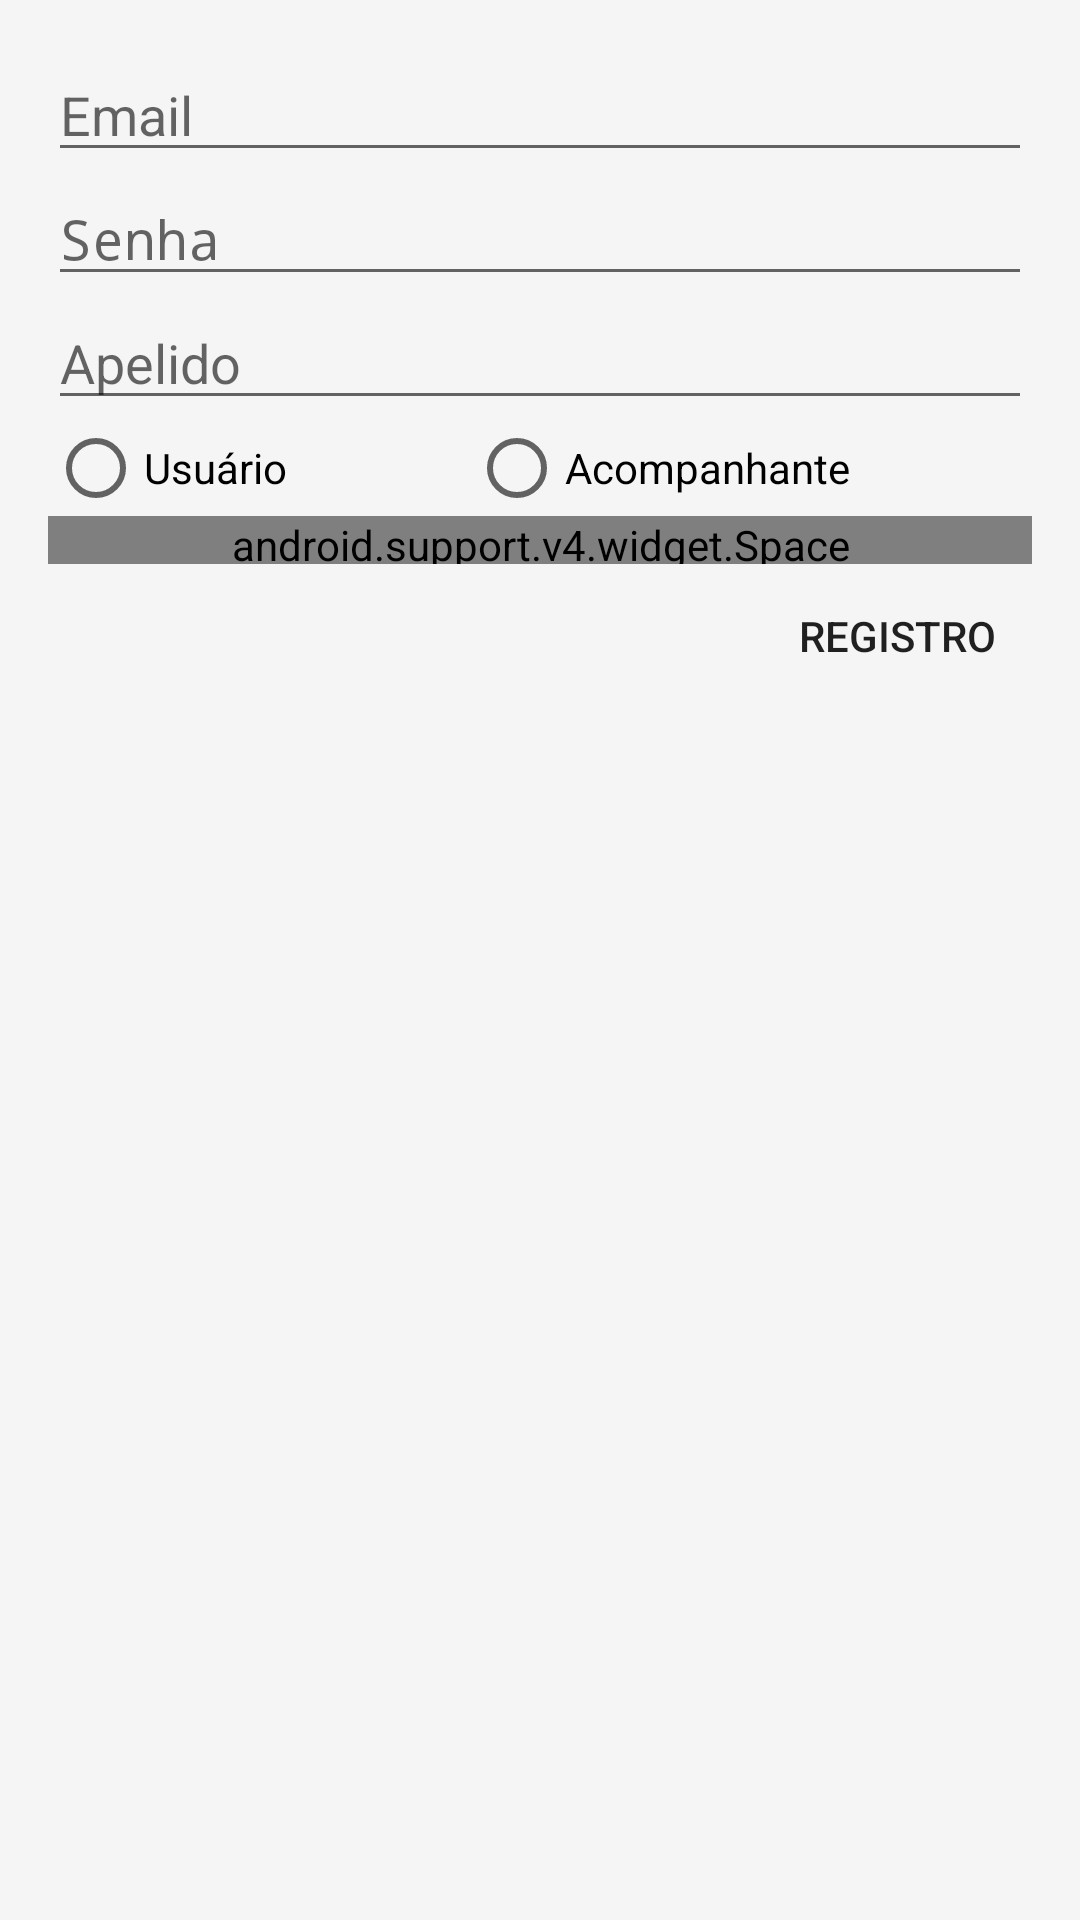

Android layout source for this screen:
<!-- AndroidManifest.xml: activity theme AppTheme.NoActionBar -->
<!-- res/layout/fragment_register.xml -->
<?xml version="1.0" encoding="utf-8"?>
<LinearLayout xmlns:android="http://schemas.android.com/apk/res/android"
    android:layout_width="match_parent"
    android:layout_height="match_parent"
    android:orientation="vertical"
    android:padding="@dimen/padding_avg">

    <EditText
        android:id="@+id/edit_text_email_id"
        android:layout_width="match_parent"
        android:layout_height="wrap_content"
        android:hint="@string/email"
        android:inputType="textEmailAddress" />

    <EditText
        android:id="@+id/edit_text_password"
        android:layout_width="match_parent"
        android:layout_height="wrap_content"
        android:hint="@string/password"
        android:inputType="textPassword" />

    <EditText
        android:id="@+id/edit_text_apelido"
        android:layout_width="match_parent"
        android:layout_height="wrap_content"
        android:hint="@string/apelido"
        android:inputType="text" />

    <LinearLayout
        android:layout_width="match_parent"
        android:layout_height="wrap_content"
        android:orientation="horizontal">

        <RadioButton
            android:id="@+id/radioButton3"
            android:layout_width="wrap_content"
            android:layout_height="wrap_content"
            android:layout_weight="0.5"
            android:text="Usuário" />

        <RadioButton
            android:id="@+id/radioButton2"
            android:layout_width="wrap_content"
            android:layout_height="wrap_content"
            android:layout_weight="0.5"
            android:text="Acompanhante" />
    </LinearLayout>

    <android.support.v4.widget.Space
        android:layout_width="match_parent"
        android:layout_height="@dimen/space_avg" />

    <RelativeLayout
        android:layout_width="match_parent"
        android:layout_height="match_parent">

        <Button
            android:id="@+id/button_register"
            style="?attr/borderlessButtonStyle"
            android:layout_width="wrap_content"
            android:layout_height="wrap_content"
            android:layout_alignParentEnd="true"
            android:text="@string/register" />

    </RelativeLayout>

</LinearLayout>
<!-- resources referenced by this layout -->
<resources>
  <dimen name="padding_avg">16dp</dimen>
  <dimen name="space_avg">16dp</dimen>
  <string name="apelido">Apelido</string>
  <string name="email">Email</string>
  <string name="password">Senha</string>
  <string name="register">Registro</string>
  <style name="AppTheme.NoActionBar">
          <item name="windowActionBar">false</item>
          <item name="windowNoTitle">true</item>
      </style>
</resources>
